Dataset: frutas_verduras_31 (GitHub, JeanpierePalacios/FitBite). Classes: ajo, alcachofa, arveja, brócoli, espárrago, haba, lechuga, papaya, pepinillo, zanahoria.

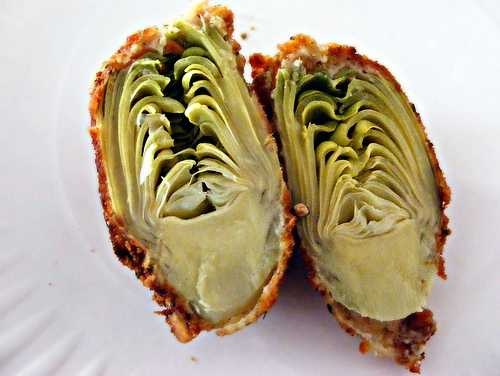
Label: alcachofa

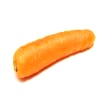
Label: zanahoria

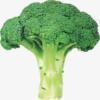
Label: brócoli

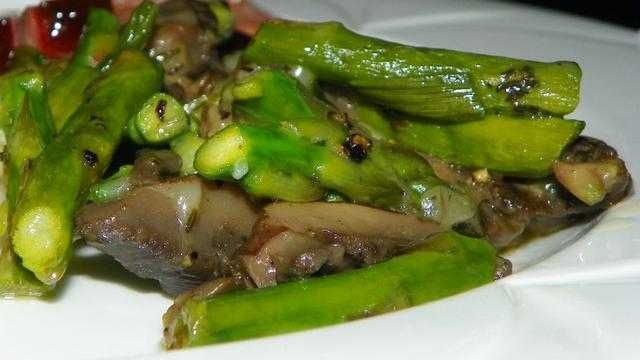
Label: espárrago

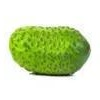
Label: pepinillo

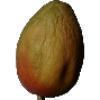
Label: papaya
